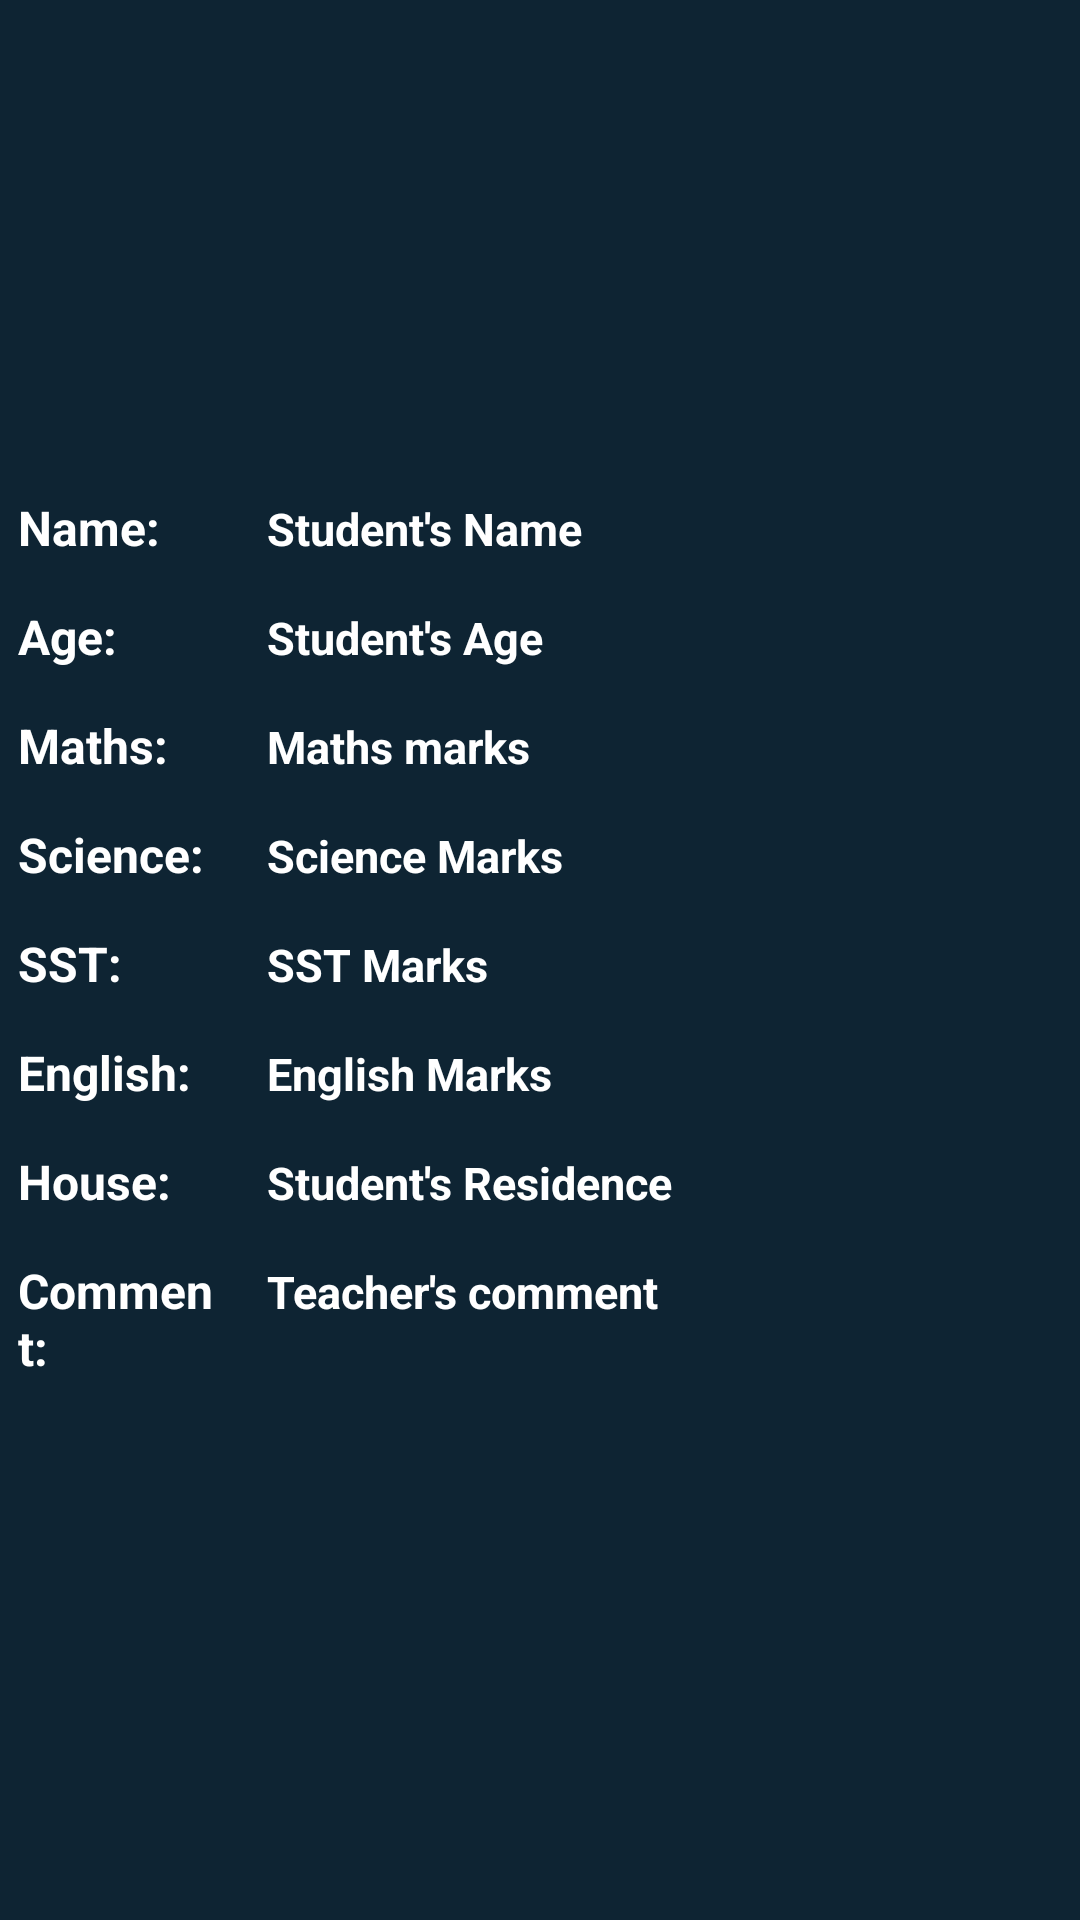

Android layout source for this screen:
<!-- AndroidManifest.xml: application theme Theme.MyFinalProject -->
<!-- res/layout/activity_student_details.xml -->
<?xml version="1.0" encoding="utf-8"?>
<ScrollView xmlns:android="http://schemas.android.com/apk/res/android"
    xmlns:app="http://schemas.android.com/apk/res-auto"
    xmlns:tools="http://schemas.android.com/tools"
    android:layout_width="match_parent"
    android:layout_height="match_parent"
    android:background="@color/blue_shade_1"
    tools:context=".EditStudentActivity">

    <RelativeLayout
        android:layout_width="match_parent"
        android:layout_height="wrap_content">



        <LinearLayout
            android:layout_width="match_parent"
            android:layout_height="match_parent"
            android:orientation="vertical">

            <ImageView
                android:id="@+id/idStudentsImage"
                android:layout_width="150dp"
                android:layout_height="150dp"
                android:layout_margin="4dp"
                android:padding="2dp"

                />

            <LinearLayout
                android:layout_width="match_parent"
                android:layout_height="wrap_content"
                android:orientation="horizontal"
                android:weightSum="4">
                <TextView
                    android:layout_width="100dp"
                    android:layout_height="wrap_content"
                    android:text="Name: "
                    android:layout_weight="1"
                    android:textColor="@color/white"
                    android:textStyle="bold"
                    android:id="@+id/idTVNameLabel"
                    android:layout_margin="4dp"
                    android:padding="2dp"
                    android:textSize="16sp"
                    />

                <TextView
                    android:layout_width="match_parent"
                    android:layout_height="wrap_content"
                    android:text="Student's Name "
                    android:textColor="@color/white"
                    android:textStyle="bold"
                    android:layout_weight="3"
                    android:id="@+id/idTVName"
                    android:layout_margin="4dp"
                    android:padding="4dp"
                    android:textSize="15sp"
                    />

            </LinearLayout>

            <LinearLayout
                android:layout_width="match_parent"
                android:layout_height="wrap_content"
                android:orientation="horizontal"
                android:weightSum="4">
                <TextView
                    android:layout_width="100dp"
                    android:layout_height="wrap_content"
                    android:text="Age: "
                    android:layout_weight="1"
                    android:textColor="@color/white"
                    android:textStyle="bold"
                    android:id="@+id/idTVAgeLabel"
                    android:layout_margin="4dp"
                    android:padding="2dp"
                    android:textSize="16sp"
                    />

                <TextView
                    android:layout_width="match_parent"
                    android:layout_height="wrap_content"
                    android:text="Student's Age "
                    android:textColor="@color/white"
                    android:textStyle="bold"
                    android:layout_weight="3"
                    android:id="@+id/idTVAge"
                    android:layout_margin="4dp"
                    android:padding="4dp"
                    android:textSize="15sp"
                    />

            </LinearLayout>

            <LinearLayout
                android:layout_width="match_parent"
                android:layout_height="wrap_content"
                android:orientation="horizontal"
                android:weightSum="4">
                <TextView
                    android:layout_width="100dp"
                    android:layout_height="wrap_content"
                    android:text="Maths: "
                    android:layout_weight="1"
                    android:textColor="@color/white"
                    android:textStyle="bold"
                    android:id="@+id/idTVMathLabel"
                    android:layout_margin="4dp"
                    android:padding="2dp"
                    android:textSize="16sp"
                    />

                <TextView
                    android:layout_width="match_parent"
                    android:layout_height="wrap_content"
                    android:text="Maths marks "
                    android:textColor="@color/white"
                    android:textStyle="bold"
                    android:layout_weight="3"
                    android:id="@+id/idTVMaths"
                    android:layout_margin="4dp"
                    android:padding="4dp"
                    android:textSize="15sp"
                    />

            </LinearLayout>

            <LinearLayout
                android:layout_width="match_parent"
                android:layout_height="wrap_content"
                android:orientation="horizontal"
                android:weightSum="4">
                <TextView
                    android:layout_width="100dp"
                    android:layout_height="wrap_content"
                    android:text="Science: "
                    android:layout_weight="1"
                    android:textColor="@color/white"
                    android:textStyle="bold"
                    android:id="@+id/idTVScienceLabel"
                    android:layout_margin="4dp"
                    android:padding="2dp"
                    android:textSize="16sp"
                    />

                <TextView
                    android:layout_width="match_parent"
                    android:layout_height="wrap_content"
                    android:text="Science Marks "
                    android:textColor="@color/white"
                    android:textStyle="bold"
                    android:layout_weight="3"
                    android:id="@+id/idTVScience"
                    android:layout_margin="4dp"
                    android:padding="4dp"
                    android:textSize="15sp"
                    />

            </LinearLayout>

            <LinearLayout
                android:layout_width="match_parent"
                android:layout_height="wrap_content"
                android:orientation="horizontal"
                android:weightSum="4">
                <TextView
                    android:layout_width="100dp"
                    android:layout_height="wrap_content"
                    android:text="SST: "
                    android:layout_weight="1"
                    android:textColor="@color/white"
                    android:textStyle="bold"
                    android:id="@+id/idTVSStLabel"
                    android:layout_margin="4dp"
                    android:padding="2dp"
                    android:textSize="16sp"
                    />

                <TextView
                    android:layout_width="match_parent"
                    android:layout_height="wrap_content"
                    android:text="SST Marks "
                    android:textColor="@color/white"
                    android:textStyle="bold"
                    android:layout_weight="3"
                    android:id="@+id/idTVSSt"
                    android:layout_margin="4dp"
                    android:padding="4dp"
                    android:textSize="15sp"
                    />

            </LinearLayout>

            <LinearLayout
                android:layout_width="match_parent"
                android:layout_height="wrap_content"
                android:orientation="horizontal"
                android:weightSum="4">
                <TextView
                    android:layout_width="100dp"
                    android:layout_height="wrap_content"
                    android:text="English: "
                    android:layout_weight="1"
                    android:textColor="@color/white"
                    android:textStyle="bold"
                    android:id="@+id/idTVEnglishLabel"
                    android:layout_margin="4dp"
                    android:padding="2dp"
                    android:textSize="16sp"
                    />

                <TextView
                    android:layout_width="match_parent"
                    android:layout_height="wrap_content"
                    android:text="English Marks "
                    android:textColor="@color/white"
                    android:textStyle="bold"
                    android:layout_weight="3"
                    android:id="@+id/idTVEnglish"
                    android:layout_margin="4dp"
                    android:padding="4dp"
                    android:textSize="15sp"
                    />

            </LinearLayout>

            <LinearLayout
                android:layout_width="match_parent"
                android:layout_height="wrap_content"
                android:orientation="horizontal"
                android:weightSum="4">
                <TextView
                    android:layout_width="100dp"
                    android:layout_height="wrap_content"
                    android:text="House: "
                    android:layout_weight="1"
                    android:textColor="@color/white"
                    android:textStyle="bold"
                    android:id="@+id/idTVHouseLabel"
                    android:layout_margin="4dp"
                    android:padding="2dp"
                    android:textSize="16sp"
                    />

                <TextView
                    android:layout_width="match_parent"
                    android:layout_height="wrap_content"
                    android:text="Student's Residence "
                    android:textColor="@color/white"
                    android:textStyle="bold"
                    android:layout_weight="3"
                    android:id="@+id/idTVHouse"
                    android:layout_margin="4dp"
                    android:padding="4dp"
                    android:textSize="15sp"
                    />

            </LinearLayout>

            <LinearLayout
                android:layout_width="match_parent"
                android:layout_height="wrap_content"
                android:orientation="horizontal"
                android:weightSum="4">
                <TextView
                    android:layout_width="100dp"
                    android:layout_height="wrap_content"
                    android:text="Comment: "
                    android:layout_weight="1"
                    android:textColor="@color/white"
                    android:textStyle="bold"
                    android:id="@+id/idTVCommentLabel"
                    android:layout_margin="4dp"
                    android:padding="2dp"
                    android:textSize="16sp"
                    />

                <TextView
                    android:layout_width="match_parent"
                    android:layout_height="wrap_content"
                    android:text="Teacher's comment "
                    android:textColor="@color/white"
                    android:textStyle="bold"
                    android:layout_weight="3"
                    android:id="@+id/idTVComment"
                    android:layout_margin="4dp"
                    android:padding="4dp"
                    android:textSize="15sp"
                    />

            </LinearLayout>


        </LinearLayout>
        <ProgressBar
            android:layout_width="wrap_content"
            android:layout_height="wrap_content"
            android:layout_centerInParent="true"
            android:indeterminateDrawable="@drawable/progress_back"
            android:indeterminate="true"
            android:id="@+id/idPBLoadin"
            android:visibility="gone"/>
    </RelativeLayout>

</ScrollView>
<!-- resources referenced by this layout -->
<resources>
  <color name="blue_shade_1">#0e2433</color>
  <color name="white">#FFFFFFFF</color>
  <!-- drawable progress_back (drawable) -->
  <?xml version="1.0" encoding="utf-8"?>
  <rotate xmlns:android="http://schemas.android.com/apk/res/android"
      android:fromDegrees="0"
      android:pivotX="50%"
      android:pivotY="50%"
      android:toDegrees="360">
  
      <shape
          android:innerRadiusRatio="3"
          android:shape="ring"
          android:thicknessRatio="8"
          android:useLevel="false">
  
          <size android:width="76dip"
              android:height="76dip"/>
  
          <gradient
              android:angle="0"
              android:endColor="#00ffffff"
              android:startColor="@color/purple_200"
              android:type="sweep"
              android:useLevel="false"
              />
  
      </shape>
  
  </rotate>
  <style name="Theme.MyFinalProject" parent="Theme.MaterialComponents.DayNight.DarkActionBar">
          
          <item name="colorPrimary">@color/purple_500</item>
          <item name="colorPrimaryVariant">@color/purple_700</item>
          <item name="colorOnPrimary">@color/white</item>
          
          <item name="colorSecondary">@color/teal_200</item>
          <item name="colorSecondaryVariant">@color/teal_700</item>
          <item name="colorOnSecondary">@color/black</item>
          
          <item name="android:statusBarColor" tools:targetApi="l">?attr/colorPrimaryVariant</item>
          
      </style>
  <color name="purple_200">#296D98</color>
  <color name="purple_500">#296D98</color>
  <color name="purple_700">#296D98</color>
  <color name="teal_200">#FF03DAC5</color>
  <color name="teal_700">#FF018786</color>
  <color name="black">#FF000000</color>
</resources>
